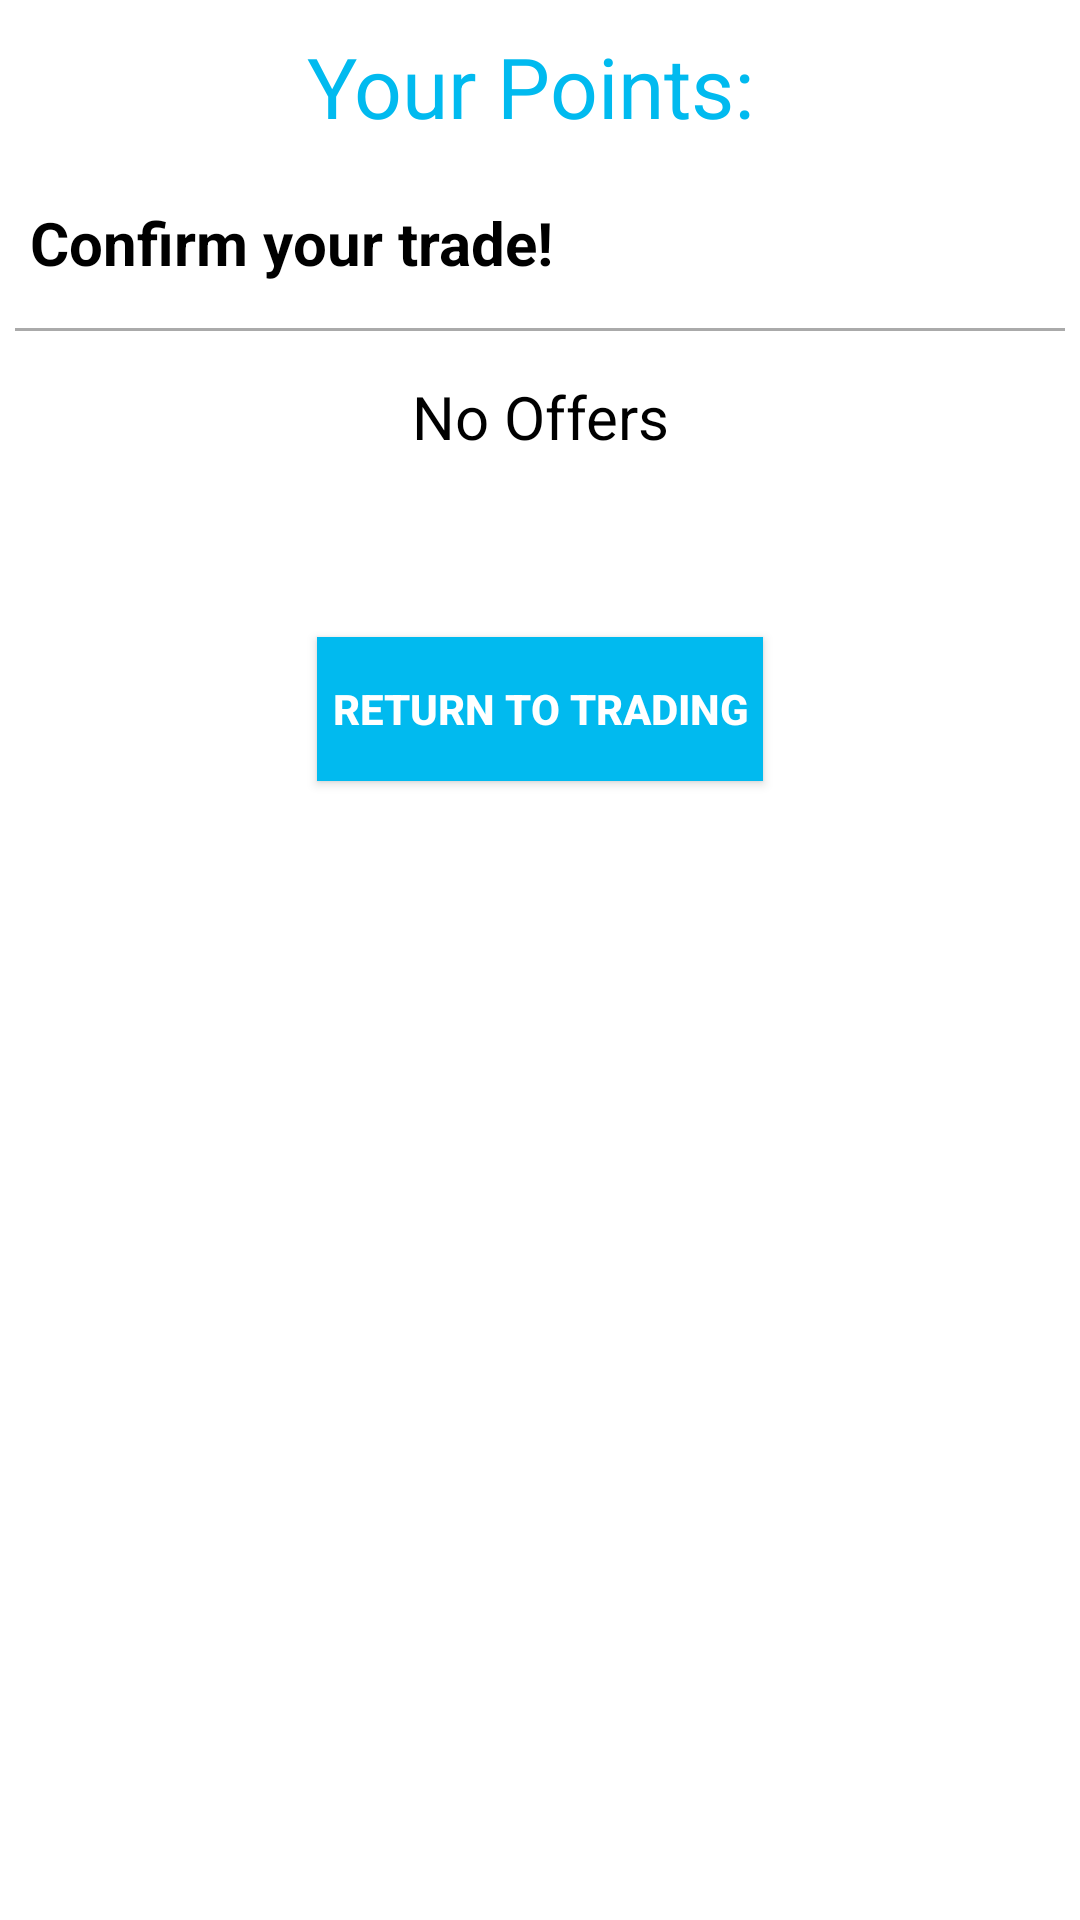

Android layout source for this screen:
<!-- AndroidManifest.xml: application theme AppTheme -->
<!-- res/layout/fragment_accepts.xml -->
<?xml version="1.0" encoding="utf-8"?>
<LinearLayout android:layout_height="fill_parent"
    android:layout_width="fill_parent"
    android:orientation="vertical"
    android:background="@android:color/white"
    xmlns:android="http://schemas.android.com/apk/res/android">

    <TextView
        android:id="@+id/tvAcceptPoints"
        android:layout_width="wrap_content"
        android:layout_height="wrap_content"
        android:textSize="28dp"
        android:layout_gravity="center"
        android:gravity="center"
        android:textColor="@color/positive"
        android:padding="10dp"
        android:text="Your Points: " />

    <TextView
        android:id="@+id/tvAcceptYourOffers"
        android:layout_width="wrap_content"
        android:layout_height="wrap_content"
        android:textSize="20dp"
        android:textStyle="bold"
        android:textColor="@android:color/black"
        android:padding="10dp"
        android:text="Confirm your trade!" />

    <TextView

        android:id="@+id/tvAcceptLine"
        android:layout_margin="5dp"
        android:layout_width="match_parent"
        android:layout_height="1dp"
        android:background="@android:color/darker_gray"
        android:text="TextView" />

    <android.support.v7.widget.RecyclerView
        android:layout_width="match_parent"
        android:layout_height="wrap_content"
        android:scrollbars="vertical"
        android:id="@+id/rvAcceptOffers" />

    <TextView
        android:id="@+id/tvAcceptNoOfferMessage"
        android:layout_width="wrap_content"
        android:layout_height="wrap_content"
        android:textSize="20dp"
        android:layout_gravity="center"
        android:gravity="center"
        android:textColor="@android:color/black"
        android:padding="10dp"
        android:text="No Offers" />

    <Space
        android:layout_width="match_parent"
        android:layout_height="50dp" />

    <Button
        android:id="@+id/btnAcceptReturnToTrade"
        android:text="Return to Trading"
        android:gravity="center"
        android:textStyle="bold"
        android:background="@drawable/selector_positive"
        android:padding="5dp"
        android:textColor="@android:color/white"
        android:layout_gravity="center"
        android:layout_width="wrap_content"
        android:layout_height="wrap_content"/>

</LinearLayout>
<!-- resources referenced by this layout -->
<resources>
  <color name="positive">#01baef</color>
  <!-- drawable selector_positive (drawable) -->
  <?xml version="1.0" encoding="utf-8"?>
  <selector xmlns:android="http://schemas.android.com/apk/res/android">
      <item android:drawable="@color/positiveLight" android:state_pressed="true"/>
      <item android:drawable="@color/positive"/>
  </selector>
  <style name="AppTheme" parent="Theme.AppCompat.Light.DarkActionBar">
          
          <item name="colorPrimary">@color/colorPrimary</item>
          <item name="colorPrimaryDark">@color/colorPrimaryDark</item>
          <item name="colorAccent">@color/colorAccent</item>
          <item name="android:actionMenuTextColor">@android:color/white</item>
      </style>
  <color name="positiveLight">#1bcdfe</color>
  <color name="colorPrimary">#FF8100</color>
  <color name="colorPrimaryDark">#e67300</color>
  <color name="colorAccent">#2ecc71</color>
</resources>
